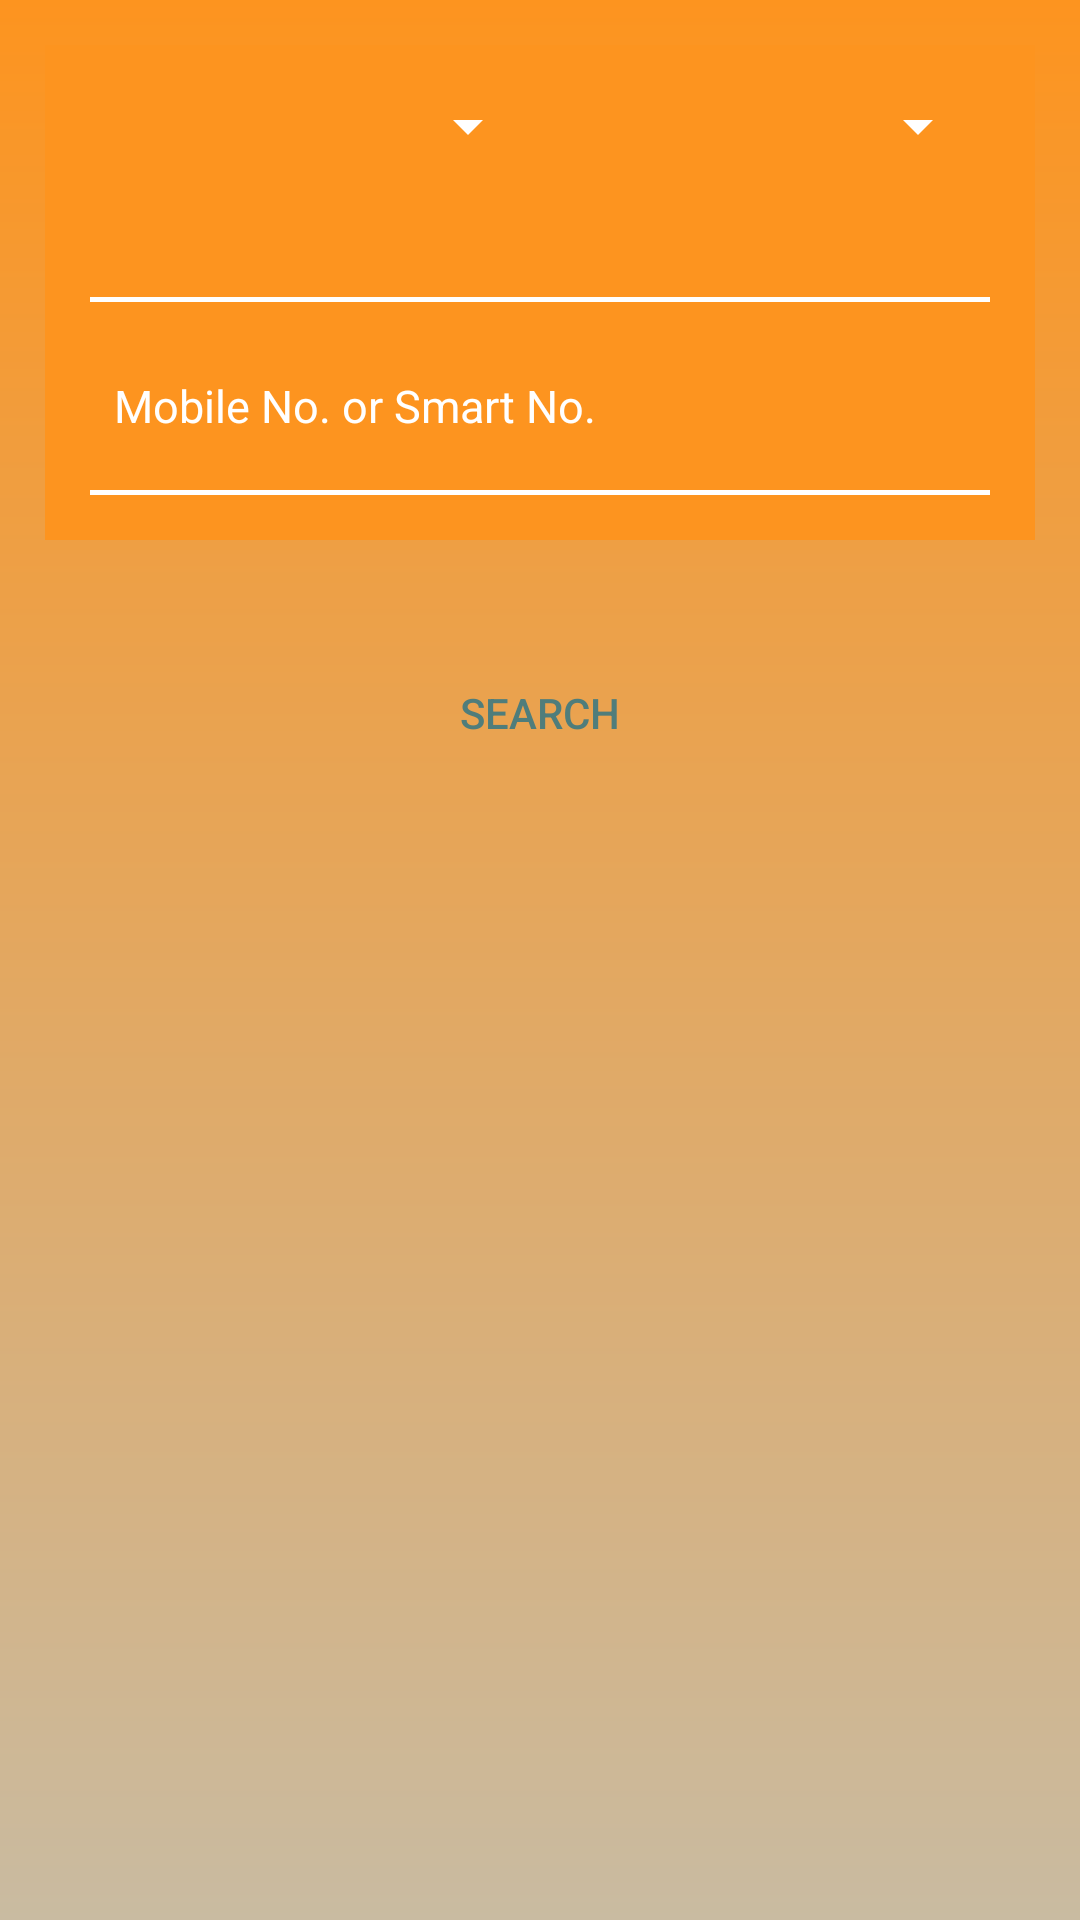

Android layout source for this screen:
<!-- AndroidManifest.xml: application theme AppTheme -->
<!-- res/layout/fragment_trans_search_old.xml -->
<?xml version="1.0" encoding="utf-8"?>
<LinearLayout xmlns:android="http://schemas.android.com/apk/res/android"
              android:layout_width="match_parent"
              android:layout_height="match_parent"
              android:background="@drawable/bg_gradient"
              android:orientation="vertical">

    <LinearLayout
        android:layout_width="match_parent"
        android:layout_height="match_parent"
        android:orientation="vertical"
        android:weightSum="10">

        <LinearLayout
            android:layout_width="match_parent"
            android:layout_height="40dp"
            android:layout_weight="4"
            android:orientation="vertical"
            android:weightSum="4">

            <LinearLayout
                android:layout_width="match_parent"
                android:layout_height="0dp"
                android:layout_margin="15dp"
                android:layout_weight="3"
                android:background="@color/colorLayoutBackground"
                android:orientation="vertical"
                android:padding="15dp">

                <LinearLayout
                    android:layout_width="match_parent"
                    android:layout_height="0dp"
                    android:layout_weight="1.7"
                    android:background="@drawable/edt_bg"
                    android:orientation="horizontal"
                    android:weightSum="2">

                    <Spinner
                        android:id="@+id/sp_year_fragment_trans_search"
                        android:layout_width="0dp"
                        android:layout_height="wrap_content"
                        android:layout_weight="1"
                        android:backgroundTint="@android:color/white"></Spinner>

                    <Spinner
                        android:id="@+id/sp_month_fragment_trans_search"
                        android:layout_width="0dp"
                        android:layout_height="wrap_content"
                        android:layout_weight="1"
                        android:backgroundTint="@android:color/white"></Spinner>

                </LinearLayout>

                <EditText
                    android:id="@+id/edt_mo_no_fragment_trans_search"
                    android:layout_width="match_parent"
                    android:layout_height="0dp"
                    android:layout_marginTop="10dp"
                    android:layout_weight="1.3"
                    android:background="@drawable/edt_bg"
                    android:hint="@string/str_mo_no"
                    android:inputType="number"
                    android:maxLength="18"
                    android:paddingBottom="5dp"
                    android:paddingLeft="8dp"
                    android:textColor="@android:color/white"
                    android:textColorHint="@android:color/white"
                    android:textSize="15dp" />
            </LinearLayout>

            <Button
                android:id="@+id/btn_search_fragment_trans_search"
                android:layout_width="match_parent"
                android:layout_height="0dp"
                android:layout_margin="15dp"
                android:layout_weight="1"
                android:background="@drawable/edt_login_btn"
                android:text="@string/str_search"
                android:textColor="@color/colorServiceText" />
        </LinearLayout>

        <LinearLayout
            android:id="@+id/ll_recycler_view"
            android:layout_width="match_parent"
            android:layout_height="wrap_content"
            android:layout_gravity="top"
            android:layout_margin="10dp"
            android:layout_weight="6"
            android:visibility="gone"
            android:orientation="vertical">

            <View
                android:layout_width="match_parent"
                android:layout_height="2dp"
                android:background="@color/colorWhite" />

            <ListView
                android:scrollbarThumbVertical="@drawable/custom_scroll"
                android:id="@+id/lv_trans_search_fragment_trans_search"
                android:layout_width="match_parent"
                android:layout_height="0dp"
                android:layout_weight="1"
                android:divider="@color/colorWhite"
                android:dividerHeight="2dp"></ListView>

            <TextView
                android:text="No more data"
                android:textAlignment="center"
                android:textColor="@color/colorWhite"
                android:layout_width="match_parent"
                android:layout_height="wrap_content"
                android:visibility="gone"
                android:id="@+id/textView2" />

            <android.support.v7.widget.RecyclerView
                android:id="@+id/rv_trans_search_fragment_trans_search"
                android:layout_width="match_parent"
                android:layout_height="0dp"
                android:visibility="gone"></android.support.v7.widget.RecyclerView>
        </LinearLayout>
    </LinearLayout>
</LinearLayout>
<!-- resources referenced by this layout -->
<resources>
  <color name="colorLayoutBackground">#fd941f</color>
  <color name="colorServiceText">#4F7D7B</color>
  <color name="colorWhite">#ffffff</color>
  <!-- drawable bg_gradient (drawable) -->
  <?xml version="1.0" encoding="utf-8"?>
  <shape xmlns:android="http://schemas.android.com/apk/res/android"
      android:shape="rectangle">
      <gradient
          android:startColor="@color/colorPrimary"
          android:endColor="#c9bba1"
          android:angle="-45"/>
  </shape>
  <!-- drawable edt_bg (drawable) -->
  <?xml version="1.0" encoding="utf-8"?>
  <layer-list xmlns:android="http://schemas.android.com/apk/res/android">
      <item
          android:bottom="0dp"
          android:left="-6dp"
          android:right="-6dp"
          android:top="-6dp">
  
          <shape android:shape="rectangle">
              <solid android:color="#00ffffff" />
              <stroke
                  android:width="1.5dp"
                  android:color="#ffffff" />
          </shape>
      </item>
  </layer-list>
  <string name="str_mo_no">Mobile No. or Smart No.</string>
  <string name="str_search">Search</string>
  <style name="AppTheme" parent="Theme.AppCompat.Light.DarkActionBar">
          
          <item name="colorPrimary">@color/colorPrimary</item>
          <item name="colorPrimaryDark">@color/colorPrimaryDark</item>
          <item name="colorAccent">@color/colorAccent</item>
          <item name="android:actionBarStyle">@style/ActionButtonStyle</item>
          <item name="android:windowFullscreen">false</item>
          <item name="android:windowContentOverlay">@null</item>
  
          <item name="android:spinnerDropDownItemStyle">@style/mySpinnerItemStyle</item>
  
      </style>
  <color name="colorPrimary">#fd941f</color>
  <color name="colorPrimaryDark">#fd941f</color>
  <color name="colorAccent">#FF4081</color>
  <style name="ActionButtonStyle" parent="@android:style/Widget.Holo.Light.ActionButton">
          <item name="android:minWidth">0dip</item>
          <item name="android:paddingLeft">0dip</item>
          <item name="android:paddingRight">0dip</item>
      </style>
  <style name="mySpinnerItemStyle" parent="Base.Widget.AppCompat.Spinner">
          <item name="android:textColor">@color/colorWhite</item>
          <item name="android:textSize">13sp</item>
      </style>
</resources>
